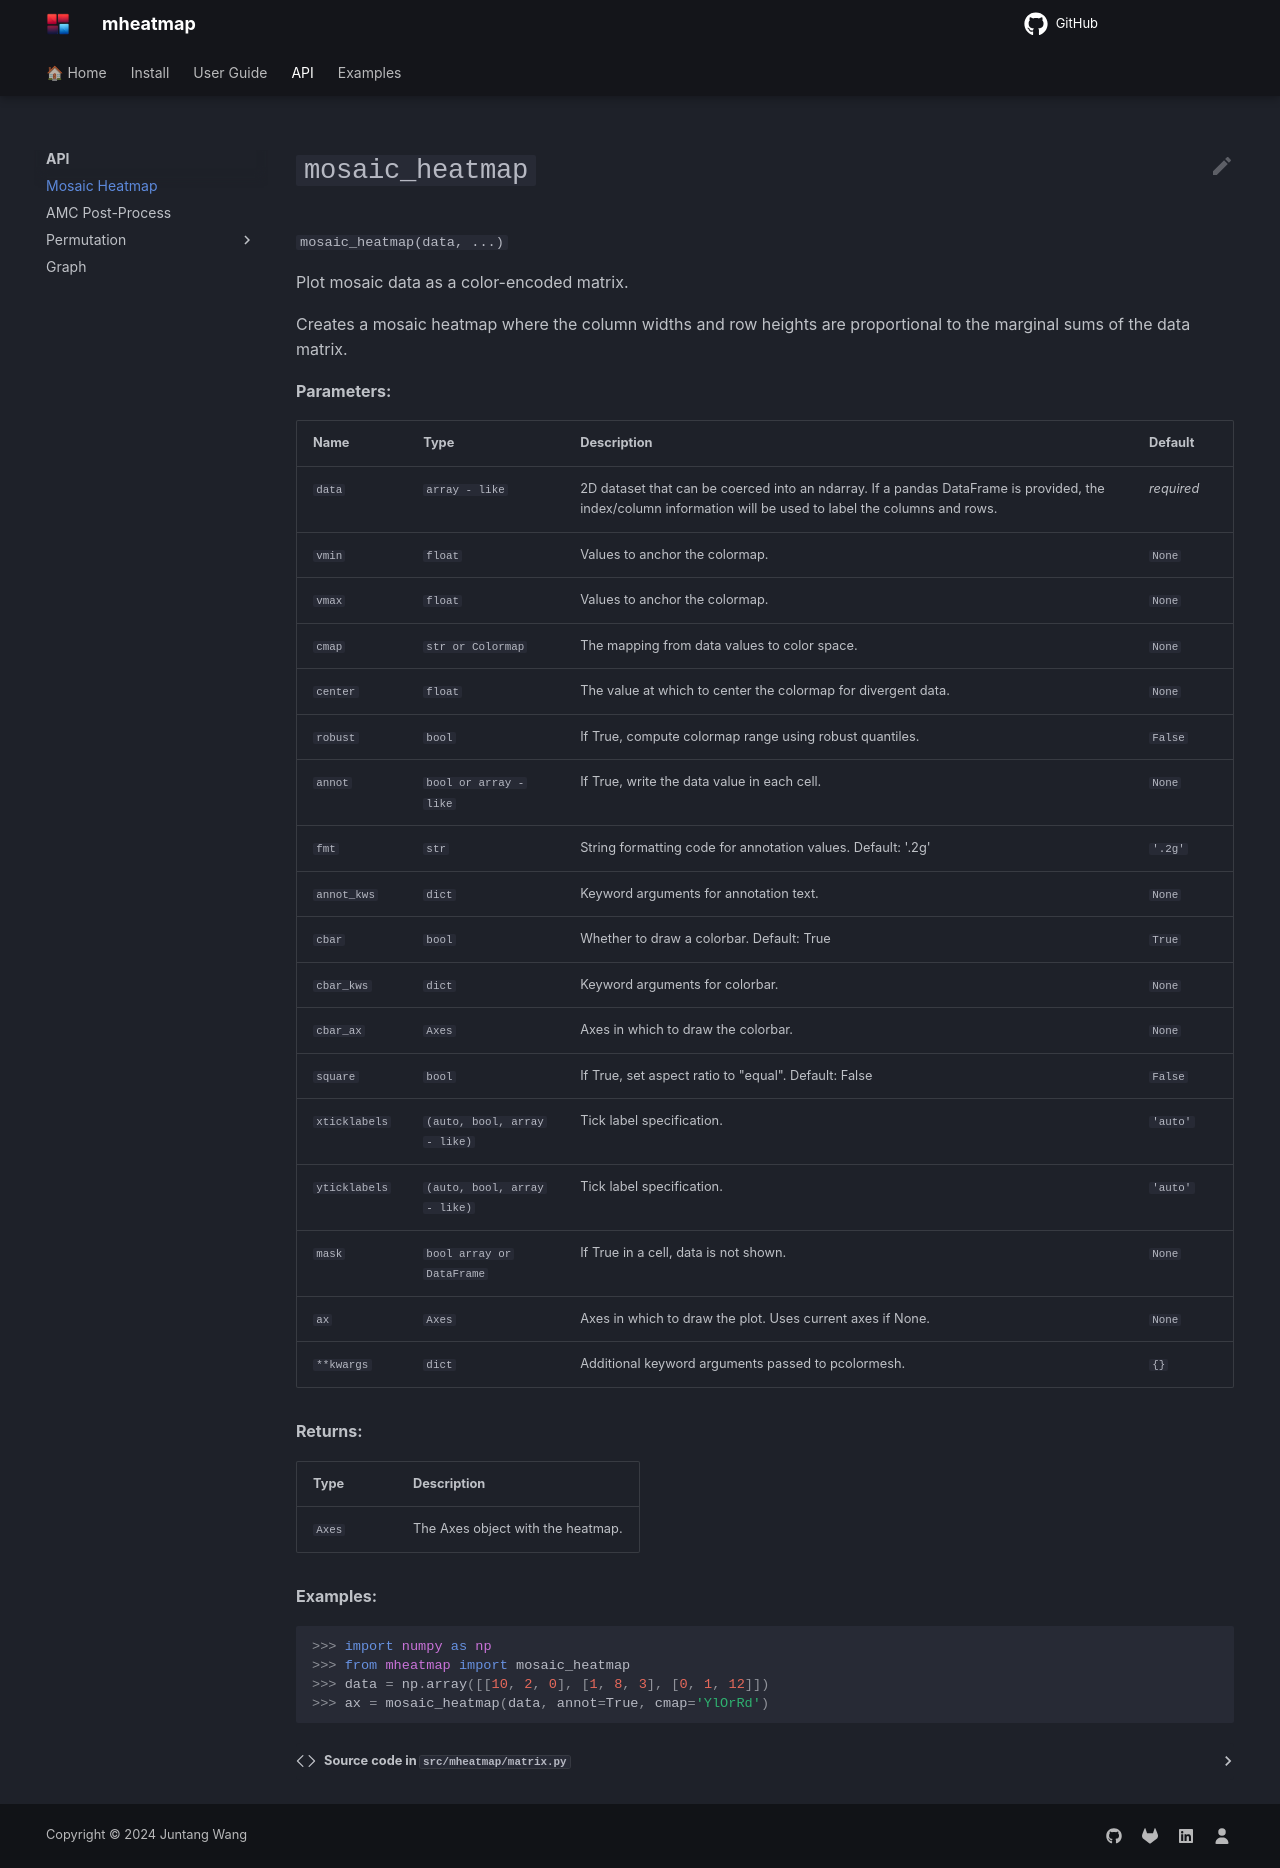

repository: qqgjyx/mheatmap · page: api/mosaic-heatmap.html · generator: mkdocs

---
hide:
  - toc
search:
  boost: 2 
---

# `mosaic_heatmap`

::: mheatmap.mosaic_heatmap
